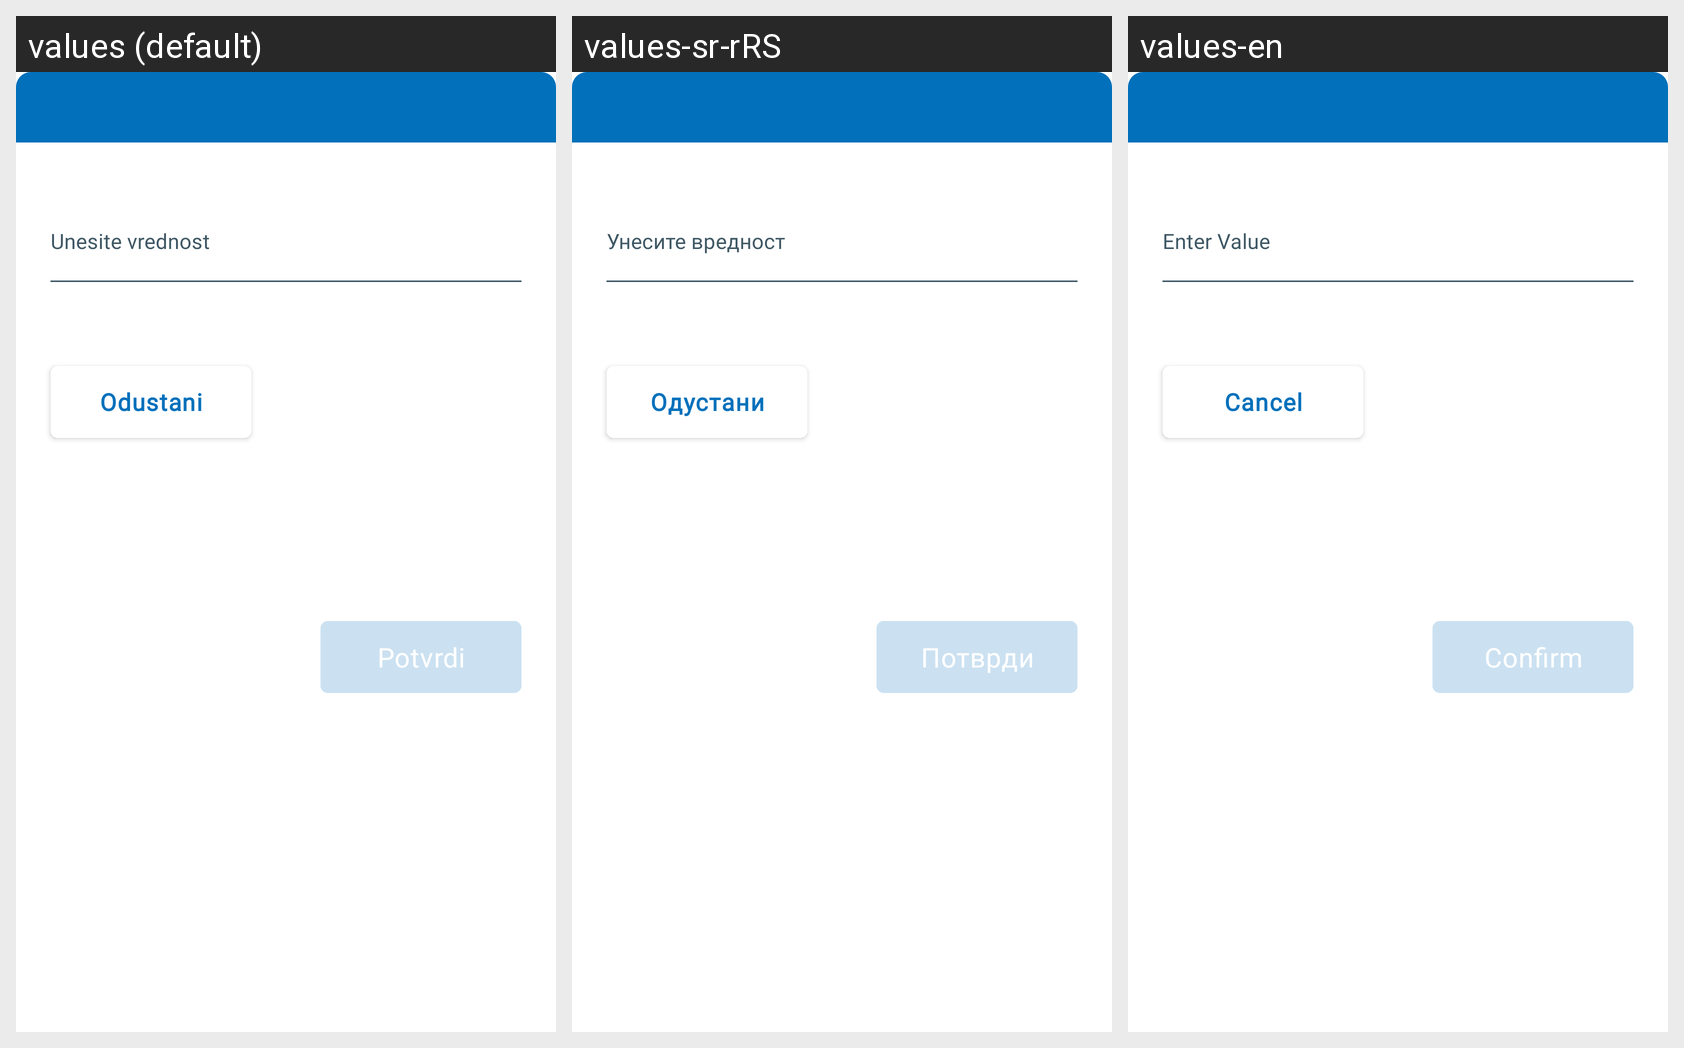

Here is an Android app screen in its default locale and in the app's own translations. Write out the translated-string differences for the strings that appear on this screen.
Android screen res/layout/fragment_bottom_sheet_insert_value.xml rendered under 3 locales, left to right: values (default), values-sr-rRS, values-en. Device: Nexus 5 (rendered at 1080×1920; each locale shown at half size, 540×960, under a caption strip naming it); theme Theme.E_Zdravlje.
Strings drawn on this screen, with the default value and each locale's value (text and hints the layout hard-codes, and strings that could not be matched under every locale, appear in the picture but are not listed):

bottomsheet_insert_value_insert_value
  values: Unesite vrednost
  values-sr-rRS: Унесите вредност
  values-en: Enter Value

bottomsheet_insert_value_cancel_btn
  values: Odustani
  values-sr-rRS: Одустани
  values-en: Cancel

bottomsheet_insert_value_confirm_btn
  values: Potvrdi
  values-sr-rRS: Потврди
  values-en: Confirm
